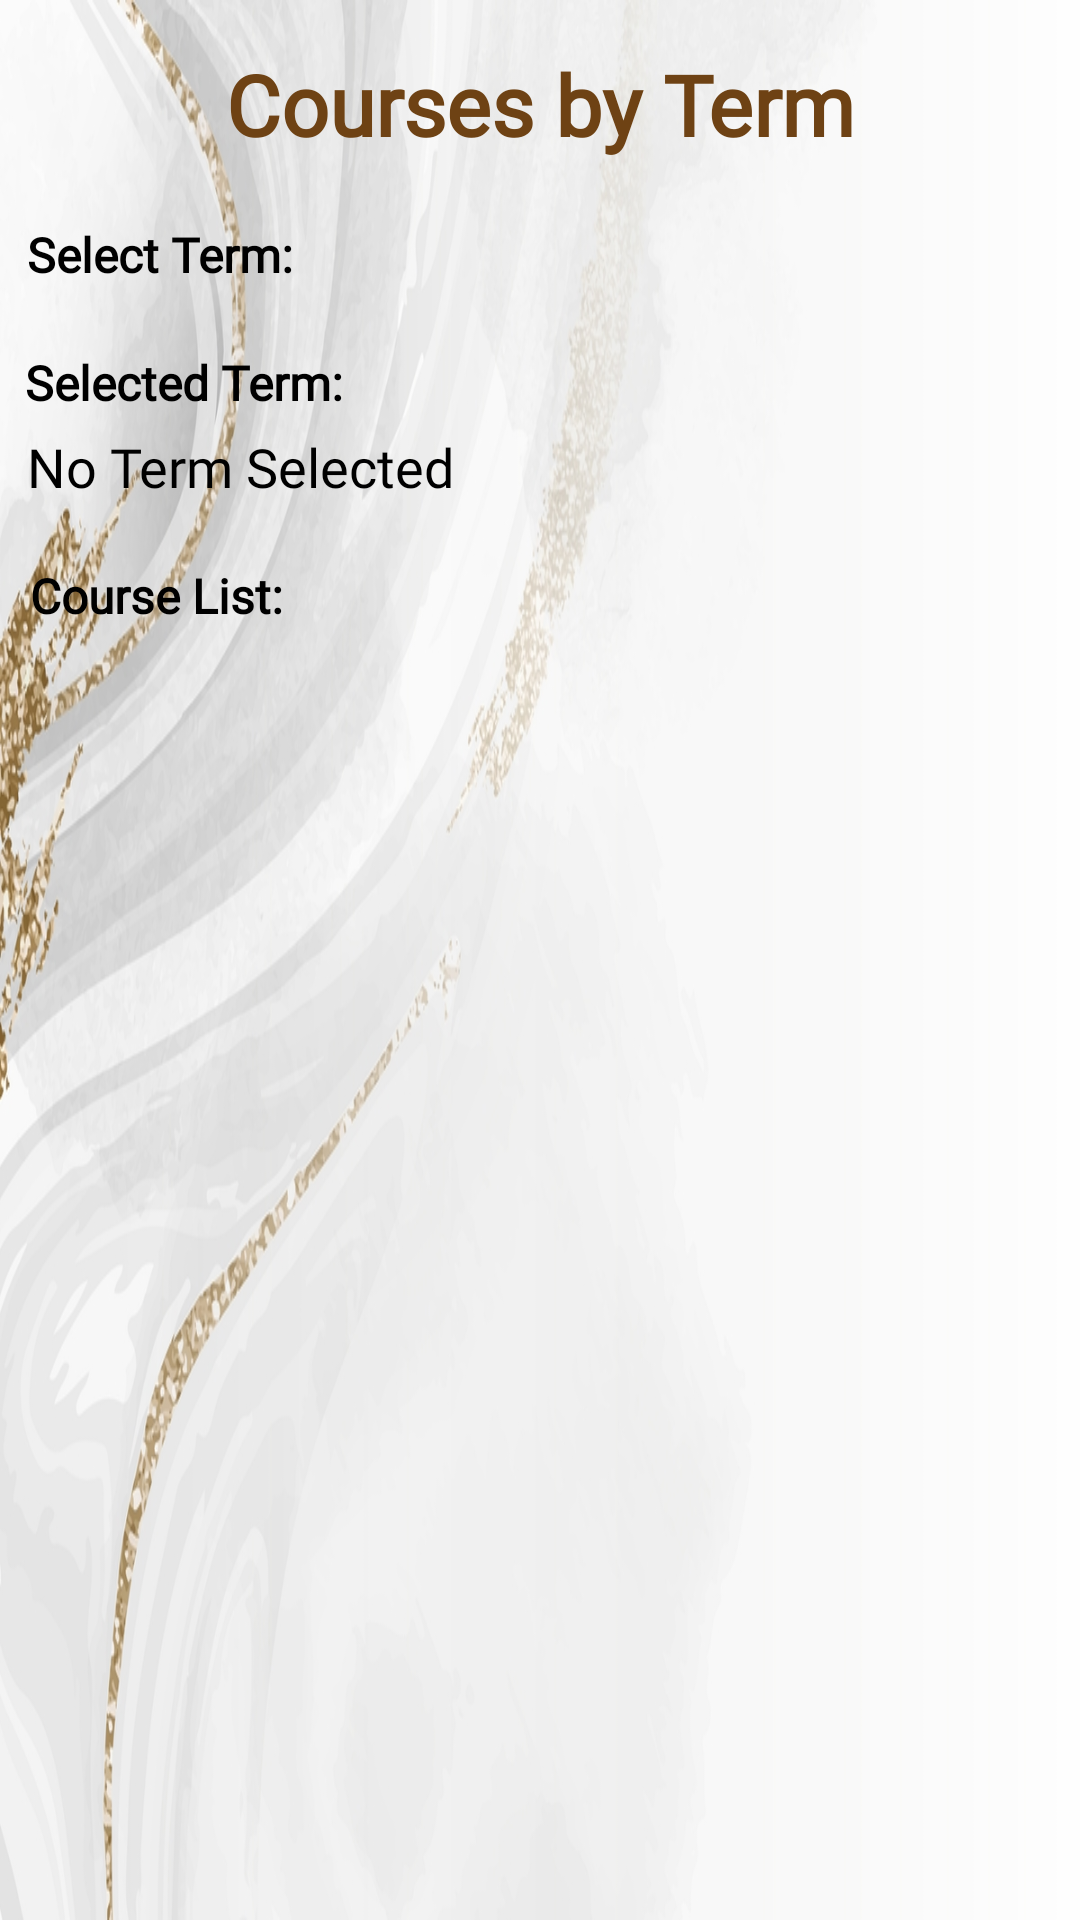

This screen was rendered from an Android layout file. Write that file and the resources it references.
<!-- AndroidManifest.xml: application theme Theme.MyApplication -->
<!-- res/layout/activity_courses_by_term.xml -->
<?xml version="1.0" encoding="utf-8"?>
<androidx.constraintlayout.widget.ConstraintLayout xmlns:android="http://schemas.android.com/apk/res/android"
    xmlns:app="http://schemas.android.com/apk/res-auto"
    xmlns:tools="http://schemas.android.com/tools"
    android:layout_width="match_parent"
    android:layout_height="match_parent"
    android:background="@drawable/backgroundimage"
    tools:context=".UI.CoursesByTerm">

    <TextView
        android:id="@+id/textView13"
        android:layout_width="257dp"
        android:layout_height="42dp"
        android:layout_marginTop="16dp"
        android:fontFamily="@font/caudex"
        android:text="Courses by Term"
        android:textAlignment="center"
        android:textColor="#6E4214"
        android:textSize="28sp"
        android:textStyle="bold"
        app:layout_constraintLeft_toLeftOf="parent"
        app:layout_constraintRight_toRightOf="parent"
        app:layout_constraintTop_toTopOf="parent" />

    <TextView
        android:id="@+id/textView28"
        android:layout_width="wrap_content"
        android:layout_height="wrap_content"
        android:layout_marginTop="16dp"
        android:fontFamily="@font/caudex"
        android:text="Select Term:"
        android:textAlignment="gravity"
        android:textColor="@color/black"
        android:textSize="16dp"
        android:textStyle="bold"
        app:layout_constraintHorizontal_bias="0.033"
        app:layout_constraintLeft_toLeftOf="parent"
        app:layout_constraintRight_toRightOf="parent"
        app:layout_constraintTop_toBottomOf="@+id/textView13" />

    <TextView
        android:id="@+id/textView41"
        android:layout_width="wrap_content"
        android:layout_height="wrap_content"
        android:layout_marginTop="16dp"
        android:fontFamily="@font/caudex"
        android:text="Selected Term:"
        android:textAlignment="gravity"
        android:textColor="@color/black"
        android:textSize="16dp"
        android:textStyle="bold"
        app:layout_constraintHorizontal_bias="0.033"
        app:layout_constraintLeft_toLeftOf="parent"
        app:layout_constraintRight_toRightOf="parent"
        app:layout_constraintTop_toBottomOf="@+id/termCBTRV" />

    <TextView
        android:id="@+id/selectedTermText"
        android:layout_width="wrap_content"
        android:layout_height="wrap_content"
        android:layout_marginTop="5dp"
        android:fontFamily="@font/caudex"
        android:text="No Term Selected"
        android:textAlignment="gravity"
        android:textColor="@color/black"
        android:textSize="18dp"
        android:textStyle="normal"
        app:layout_constraintHorizontal_bias="0.041"
        app:layout_constraintLeft_toLeftOf="parent"
        app:layout_constraintRight_toRightOf="parent"
        app:layout_constraintTop_toBottomOf="@+id/textView41" />

    <TextView
        android:id="@+id/textView40"
        android:layout_width="wrap_content"
        android:layout_height="wrap_content"
        android:layout_marginTop="20dp"
        android:fontFamily="@font/caudex"
        android:text="Course List:"
        android:textAlignment="gravity"
        android:textColor="@color/black"
        android:textSize="16dp"
        android:textStyle="bold"
        app:layout_constraintHorizontal_bias="0.036"
        app:layout_constraintLeft_toLeftOf="parent"
        app:layout_constraintRight_toRightOf="parent"
        app:layout_constraintTop_toBottomOf="@+id/selectedTermText" />

    <androidx.recyclerview.widget.RecyclerView
        android:id="@+id/termCBTRV"
        android:layout_width="370dp"
        android:layout_height="wrap_content"
        android:layout_marginTop="5dp"
        app:layout_constraintEnd_toEndOf="parent"
        app:layout_constraintStart_toStartOf="parent"
        app:layout_constraintTop_toBottomOf="@+id/textView28" />

    <androidx.recyclerview.widget.RecyclerView
        android:id="@+id/courseCBTRV"
        android:layout_width="370dp"
        android:layout_height="wrap_content"
        android:layout_marginTop="5dp"
        app:layout_constraintEnd_toEndOf="parent"
        app:layout_constraintStart_toStartOf="parent"
        app:layout_constraintTop_toBottomOf="@+id/textView40" />


</androidx.constraintlayout.widget.ConstraintLayout>
<!-- resources referenced by this layout -->
<resources>
  <color name="black">#FF000000</color>
  <!-- drawable backgroundimage: jpg bitmap (drawable-v24, 207359 bytes) -->
  <style name="Theme.MyApplication" parent="Theme.MaterialComponents.DayNight.DarkActionBar">
          
          <item name="colorPrimary">@color/gold_2</item>
          <item name="colorPrimaryVariant">@color/purple_700</item>
          <item name="colorOnPrimary">@color/white</item>
          
          <item name="colorSecondary">@color/gold</item>
          <item name="colorSecondaryVariant">@color/gold_1</item>
          <item name="colorOnSecondary">@color/black</item>
          
          <item name="android:statusBarColor" tools:targetApi="l">?attr/colorPrimaryVariant</item>
          
      </style>
  <color name="gold_2">#3F301D</color>
  <color name="purple_700">#FF3700B3</color>
  <color name="white">#FFFFFFFF</color>
  <color name="gold">#926F34</color>
  <color name="gold_1">#C1A87D</color>
</resources>
